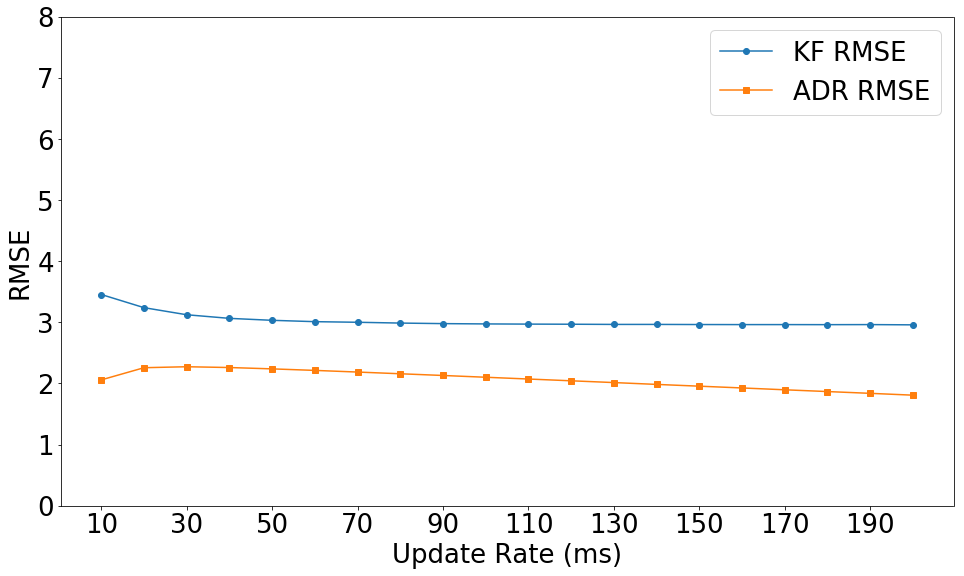

The file beside this chart, header and first rows:
Update Rate, KF Time(ms), KF RMSE, ADR Time(ms), ADR RMSE
0.01, 43, 3.455, 0, 2.059
0.02, 51, 3.24, 0, 2.258
0.03, 75, 3.124, 0, 2.274
0.04, 52, 3.065, 0, 2.261
0.05, 45, 3.033, 0, 2.239
0.06, 38, 3.011, 0, 2.214
0.07, 45, 3.001, 0, 2.187
0.08, 45, 2.988, 0, 2.159
0.09, 34, 2.979, 0, 2.131
0.1, 33, 2.974, 0, 2.102
0.11, 31, 2.971, 0, 2.073
0.12, 22, 2.969, 0, 2.044
0.13, 33, 2.966, 0, 2.015
0.14, 42, 2.966, 0, 1.985
0.15, 39, 2.964, 0, 1.956
0.16, 41, 2.963, 0, 1.927
0.17, 50, 2.963, 0, 1.897
0.18, 28, 2.962, 0, 1.868
0.19, 47, 2.963, 0, 1.839
0.2, 39, 2.959, 0, 1.809
